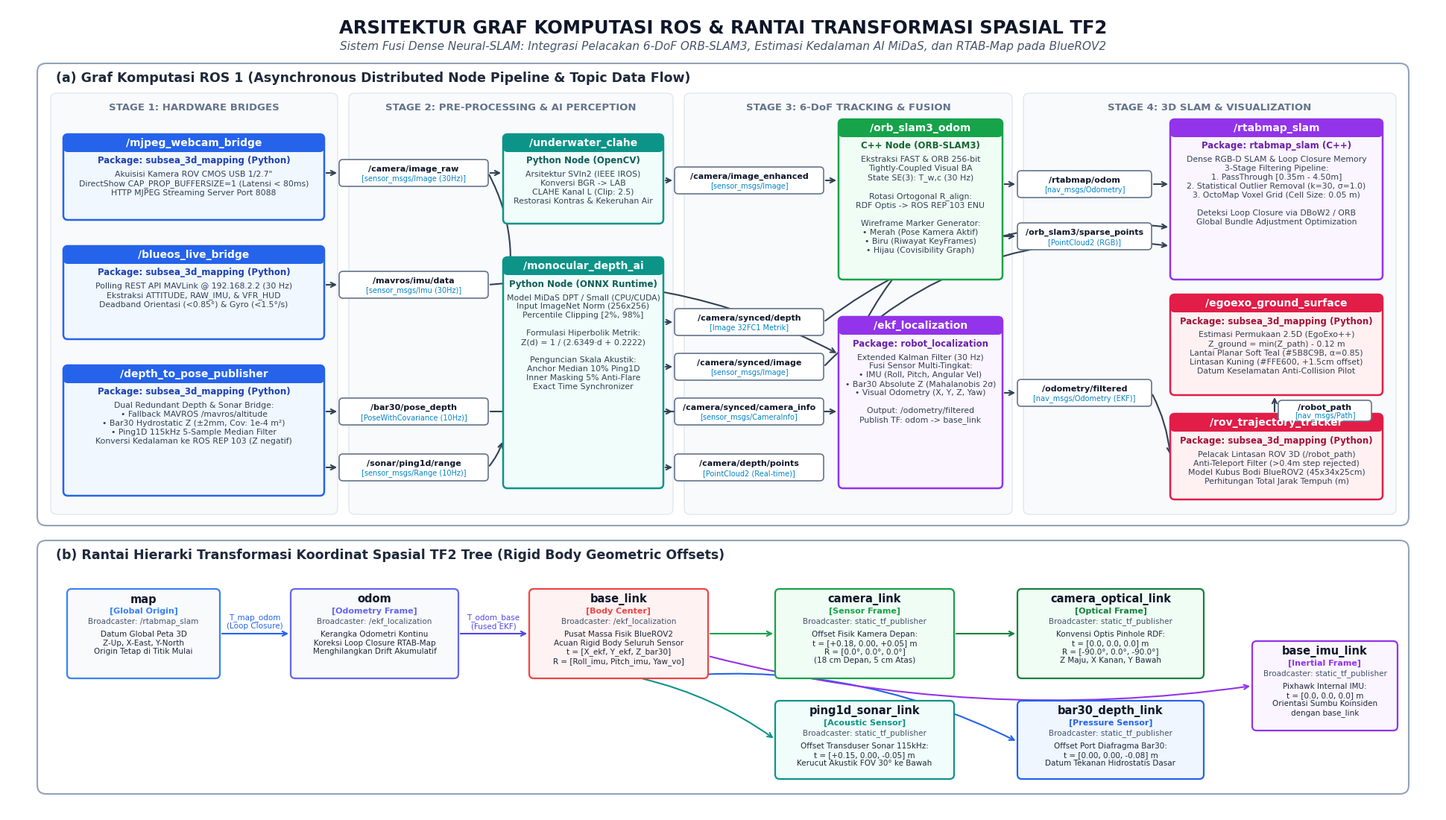

The script that saved this image:
#!/usr/bin/env python3
# -*- coding: utf-8 -*-
"""
generate_journal_ros_diagram.py
=============================================================================
Menghasilkan Diagram Arsitektur Graf Komputasi ROS & Rantai Transformasi TF2
dengan Standar Publikasi Jurnal Internasional IEEE (T-RO / IROS / ICRA).
- Background Putih Murni (#FFFFFF)
- Zero-Overlap Layout (Penyusunan Teks & Panah Matematis Sangat Rapi)
- Panel (a): ROS Computational Graph (Node & Topik Terstruktur per Stage)
- Panel (b): Hierarchical TF2 Transform Tree (Lengkap dengan Offset Spasial Metrik)
=============================================================================
"""

import matplotlib.pyplot as plt
import matplotlib.patches as patches
from matplotlib.patches import FancyBboxPatch, FancyArrowPatch

def create_diagram():
    fig = plt.figure(figsize=(19.2, 10.8), dpi=300, facecolor='#FFFFFF')
    ax = fig.add_axes([0, 0, 1, 1], facecolor='#FFFFFF')
    ax.set_xlim(0, 1920)
    ax.set_ylim(0, 1080)
    ax.axis('off')

    # -------------------------------------------------------------------------
    # PALET WARNA PROFESIONAL IEEE
    # -------------------------------------------------------------------------
    C_TEXT_MAIN = '#0F172A'    # Slate 900
    C_TEXT_MUTED = '#475569'   # Slate 600
    
    # Kategori Warna Node
    C_DRIVER_BG = '#F0F7FF'
    C_DRIVER_BORDER = '#2563EB'
    C_DRIVER_HDR = '#1E40AF'
    
    C_PERCEP_BG = '#F0FDFA'
    C_PERCEP_BORDER = '#0D9488'
    C_PERCEP_HDR = '#115E59'
    
    C_TRACK_BG = '#F0FDF4'
    C_TRACK_BORDER = '#16A34A'
    C_TRACK_HDR = '#166534'
    
    C_SLAM_BG = '#FAF5FF'
    C_SLAM_BORDER = '#9333EA'
    C_SLAM_HDR = '#6B21A8'
    
    C_VIS_BG = '#FFF1F2'
    C_VIS_BORDER = '#E11D48'
    C_VIS_HDR = '#9F1239'

    # -------------------------------------------------------------------------
    # HEADER UTAMA DIAGRAM
    # -------------------------------------------------------------------------
    ax.text(960, 1052, "ARSITEKTUR GRAF KOMPUTASI ROS & RANTAI TRANSFORMASI SPASIAL TF2",
            ha='center', va='center', fontsize=17.5, fontweight='bold', color=C_TEXT_MAIN,
            fontfamily='DejaVu Sans')
    ax.text(960, 1027, "Sistem Fusi Dense Neural-SLAM: Integrasi Pelacakan 6-DoF ORB-SLAM3, Estimasi Kedalaman AI MiDaS, dan RTAB-Map pada BlueROV2",
            ha='center', va='center', fontsize=11, fontstyle='italic', color=C_TEXT_MUTED,
            fontfamily='DejaVu Sans')

    # -------------------------------------------------------------------------
    # PANEL (a): ROS COMPUTATIONAL NODE GRAPH (Top 65% of Canvas)
    # -------------------------------------------------------------------------
    rect_a = FancyBboxPatch((40, 385), 1840, 620, boxstyle="round,pad=0,rounding_size=12",
                           facecolor='#FFFFFF', edgecolor='#94A3B8', linewidth=1.5, zorder=1)
    ax.add_patch(rect_a)
    
    ax.text(65, 985, "(a) Graf Komputasi ROS 1 (Asynchronous Distributed Node Pipeline & Topic Data Flow)",
            ha='left', va='center', fontsize=12.5, fontweight='bold', color='#1E293B',
            fontfamily='DejaVu Sans', zorder=2)

    # 4 Kolom Stage Background Shading
    stages = [
        ("STAGE 1: HARDWARE BRIDGES", 58, 385, "#F8FAFC"),
        ("STAGE 2: PRE-PROCESSING & AI PERCEPTION", 458, 435, "#F8FAFC"),
        ("STAGE 3: 6-DoF TRACKING & FUSION", 908, 440, "#F8FAFC"),
        ("STAGE 4: 3D SLAM & VISUALIZATION", 1363, 500, "#F8FAFC")
    ]
    for title, sx, sw, sbg in stages:
        s_rect = FancyBboxPatch((sx, 400), sw, 565, boxstyle="round,pad=0,rounding_size=8",
                                facecolor=sbg, edgecolor='#E2E8F0', linewidth=1, zorder=1)
        ax.add_patch(s_rect)
        ax.text(sx + sw/2, 945, title, ha='center', va='center',
                fontsize=9.5, fontweight='bold', color='#64748B', fontfamily='DejaVu Sans', zorder=2)

    # Fungsi pembantu untuk membuat ROS Node Card (dengan va='top' agar zero-overlap)
    def draw_node(x, y, w, h, node_name, pkg_name, role_desc, bg_col, bdr_col, hdr_col):
        card = FancyBboxPatch((x, y), w, h, boxstyle="round,pad=0,rounding_size=6",
                              facecolor=bg_col, edgecolor=bdr_col, linewidth=1.8, zorder=3)
        ax.add_patch(card)
        # Header Bar
        hdr_rect = FancyBboxPatch((x, y + h - 24), w, 24, boxstyle="round,pad=0,rounding_size=6",
                                  facecolor=bdr_col, edgecolor=bdr_col, linewidth=0, zorder=4)
        ax.add_patch(hdr_rect)
        ax.text(x + w/2, y + h - 12, node_name, ha='center', va='center',
                fontsize=10, fontweight='bold', color='#FFFFFF', fontfamily='DejaVu Sans', zorder=5)
        # Subtitle
        ax.text(x + w/2, y + h - 36, pkg_name, ha='center', va='center',
                fontsize=8.5, fontweight='bold', color=hdr_col, fontfamily='DejaVu Sans', zorder=5)
        # Description flowing top-down
        ax.text(x + w/2, y + h - 49, role_desc, ha='center', va='top',
                fontsize=7.8, color='#334155', fontfamily='DejaVu Sans', multialignment='center',
                linespacing=1.25, zorder=5)

    # Fungsi pembantu untuk menggambar Badge Topik
    def draw_topic_badge(x, y, w, h, topic_name, msg_type):
        badge = FancyBboxPatch((x, y), w, h, boxstyle="round,pad=0,rounding_size=5",
                               facecolor='#FFFFFF', edgecolor='#64748B', linewidth=1.2, zorder=4)
        ax.add_patch(badge)
        ax.text(x + w/2, y + h*0.64, topic_name, ha='center', va='center',
                fontsize=8, fontweight='bold', color='#0F172A', fontfamily='DejaVu Sans', zorder=5)
        ax.text(x + w/2, y + h*0.28, f"[{msg_type}]", ha='center', va='center',
                fontsize=7, color='#0284C7', fontfamily='DejaVu Sans', zorder=5)

    # Fungsi panah penghubung
    def draw_arrow(x1, y1, x2, y2, color='#334155', style="->", rad=0.0):
        arrow = FancyArrowPatch((x1, y1), (x2, y2),
                                connectionstyle=f"arc3,rad={rad}",
                                arrowstyle=style, mutation_scale=11,
                                color=color, linewidth=1.5, zorder=2)
        ax.add_patch(arrow)

    # --- NODE STAGE 1 (Hardware Bridges) ---
    draw_node(75, 795, 350, 115, "/mjpeg_webcam_bridge", "Package: subsea_3d_mapping (Python)",
              "Akuisisi Kamera ROV CMOS USB 1/2.7\"\nDirectShow CAP_PROP_BUFFERSIZE=1 (Latensi < 80ms)\nHTTP MJPEG Streaming Server Port 8088",
              C_DRIVER_BG, C_DRIVER_BORDER, C_DRIVER_HDR)

    draw_node(75, 635, 350, 125, "/blueos_live_bridge", "Package: subsea_3d_mapping (Python)",
              "Polling REST API MAVLink @ 192.168.2.2 (30 Hz)\nEkstraksi ATTITUDE, RAW_IMU, & VFR_HUD\nDeadband Orientasi (<0.85°) & Gyro (<1.5°/s)",
              C_DRIVER_BG, C_DRIVER_BORDER, C_DRIVER_HDR)

    draw_node(75, 425, 350, 175, "/depth_to_pose_publisher", "Package: subsea_3d_mapping (Python)",
              "Dual Redundant Depth & Sonar Bridge:\n• Fallback MAVROS /mavros/altitude\n• Bar30 Hydrostatic Z (±2mm, Cov: 1e-4 m²)\n• Ping1D 115kHz 5-Sample Median Filter\nKonversi Kedalaman ke ROS REP 103 (Z negatif)",
              C_DRIVER_BG, C_DRIVER_BORDER, C_DRIVER_HDR)

    # --- TOPIC BADGES DARI STAGE 1 ---
    draw_topic_badge(445, 840, 200, 36, "/camera/image_raw", "sensor_msgs/Image (30Hz)")
    draw_topic_badge(445, 690, 200, 36, "/mavros/imu/data", "sensor_msgs/Imu (30Hz)")
    draw_topic_badge(445, 520, 200, 36, "/bar30/pose_depth", "PoseWithCovariance (10Hz)")
    draw_topic_badge(445, 445, 200, 36, "/sonar/ping1d/range", "sensor_msgs/Range (10Hz)")

    # Panah Stage 1 -> Topik
    draw_arrow(425, 858, 445, 858)
    draw_arrow(425, 708, 445, 708)
    draw_arrow(425, 538, 445, 538)
    draw_arrow(425, 463, 445, 463)

    # --- NODE STAGE 2 (Perception & AI Depth) ---
    draw_node(665, 790, 215, 120, "/underwater_clahe", "Python Node (OpenCV)",
              "Arsitektur SVIn2 (IEEE IROS)\nKonversi BGR -> LAB\nCLAHE Kanal L (Clip: 2.5)\nRestorasi Kontras & Kekeruhan Air",
              C_PERCEP_BG, C_PERCEP_BORDER, C_PERCEP_HDR)

    draw_node(665, 435, 215, 310, "/monocular_depth_ai", "Python Node (ONNX Runtime)",
              "Model MiDaS DPT / Small (CPU/CUDA)\nInput ImageNet Norm (256x256)\nPercentile Clipping [2%, 98%]\n\nFormulasi Hiperbolik Metrik:\nZ(d) = 1 / (2.6349·d + 0.2222)\n\nPenguncian Skala Akustik:\nAnchor Median 10% Ping1D\nInner Masking 5% Anti-Flare\nExact Time Synchronizer",
              C_PERCEP_BG, C_PERCEP_BORDER, C_PERCEP_HDR)

    # Panah Topik Stage 1 -> Stage 2
    draw_arrow(645, 858, 665, 858)
    draw_arrow(645, 858, 665, 675, rad=-0.2)
    draw_arrow(645, 463, 665, 500, rad=0.1)

    # --- TOPIC BADGES DARI STAGE 2 ---
    draw_topic_badge(895, 830, 200, 36, "/camera/image_enhanced", "sensor_msgs/Image")
    draw_topic_badge(895, 640, 200, 36, "/camera/synced/depth", "Image 32FC1 Metrik")
    draw_topic_badge(895, 580, 200, 36, "/camera/synced/image", "sensor_msgs/Image")
    draw_topic_badge(895, 520, 200, 36, "/camera/synced/camera_info", "sensor_msgs/CameraInfo")
    draw_topic_badge(895, 445, 200, 36, "/camera/depth/points", "PointCloud2 (Real-time)")

    draw_arrow(880, 848, 895, 848)
    draw_arrow(880, 658, 895, 658)
    draw_arrow(880, 598, 895, 598)
    draw_arrow(880, 538, 895, 538)
    draw_arrow(880, 463, 895, 463)

    # --- NODE STAGE 3 (Tracking & State Estimation) ---
    draw_node(1115, 715, 220, 215, "/orb_slam3_odom", "C++ Node (ORB-SLAM3)",
              "Ekstraksi FAST & ORB 256-bit\nTightly-Coupled Visual BA\nState SE(3): T_w,c (30 Hz)\n\nRotasi Ortogonal R_align:\nRDF Optis -> ROS REP 103 ENU\n\nWireframe Marker Generator:\n• Merah (Pose Kamera Aktif)\n• Biru (Riwayat KeyFrames)\n• Hijau (Covisibility Graph)",
              C_TRACK_BG, C_TRACK_BORDER, C_TRACK_HDR)

    draw_node(1115, 435, 220, 230, "/ekf_localization", "Package: robot_localization",
              "Extended Kalman Filter (30 Hz)\nFusi Sensor Multi-Tingkat:\n• IMU (Roll, Pitch, Angular Vel)\n• Bar30 Absolute Z (Mahalanobis 2σ)\n• Visual Odometry (X, Y, Z, Yaw)\n\nOutput: /odometry/filtered\nPublish TF: odom -> base_link",
              C_SLAM_BG, C_SLAM_BORDER, C_SLAM_HDR)

    # Panah Stage 2 -> Stage 3
    draw_arrow(1095, 848, 1115, 848)
    draw_arrow(645, 708, 1115, 615, rad=-0.15) # IMU ke EKF
    draw_arrow(645, 538, 1115, 538) # Bar30 pose_depth ke EKF

    # Topik dari Stage 3
    draw_topic_badge(1355, 825, 180, 36, "/rtabmap/odom", "nav_msgs/Odometry")
    draw_topic_badge(1355, 755, 180, 36, "/orb_slam3/sparse_points", "PointCloud2 (RGB)")
    draw_topic_badge(1355, 545, 180, 36, "/odometry/filtered", "nav_msgs/Odometry (EKF)")

    draw_arrow(1335, 843, 1355, 843)
    draw_arrow(1335, 773, 1355, 773)
    draw_arrow(1335, 843, 1115, 570, rad=0.2) # Odom ORB-SLAM3 ke EKF
    draw_arrow(1335, 563, 1355, 563)

    # --- NODE STAGE 4 (3D Volumetric SLAM & Visualisasi) ---
    draw_node(1560, 715, 285, 215, "/rtabmap_slam", "Package: rtabmap_slam (C++)",
              "Dense RGB-D SLAM & Loop Closure Memory\n3-Stage Filtering Pipeline:\n1. PassThrough [0.35m - 4.50m]\n2. Statistical Outlier Removal (k=30, σ=1.0)\n3. OctoMap Voxel Grid (Cell Size: 0.05 m)\n\nDeteksi Loop Closure via DBoW2 / ORB\nGlobal Bundle Adjustment Optimization",
              C_SLAM_BG, C_SLAM_BORDER, C_SLAM_HDR)

    draw_node(1560, 560, 285, 135, "/egoexo_ground_surface", "Package: subsea_3d_mapping (Python)",
              "Estimasi Permukaan 2.5D (EgoExo++)\nZ_ground = min(Z_path) - 0.12 m\nLantai Planar Soft Teal (#5B8C9B, α=0.85)\nLintasan Kuning (#FFE600, +1.5cm offset)\nDatum Keselamatan Anti-Collision Pilot",
              C_VIS_BG, C_VIS_BORDER, C_VIS_HDR)

    draw_node(1560, 420, 285, 115, "/rov_trajectory_tracker", "Package: subsea_3d_mapping (Python)",
              "Pelacak Lintasan ROV 3D (/robot_path)\nAnti-Teleport Filter (>0.4m step rejected)\nModel Kubus Bodi BlueROV2 (45x34x25cm)\nPerhitungan Total Jarak Tempuh (m)",
              C_VIS_BG, C_VIS_BORDER, C_VIS_HDR)

    # Panah ke Stage 4
    draw_arrow(1535, 843, 1560, 843) # Odom ke RTAB-Map
    draw_arrow(1095, 658, 1560, 785, rad=-0.2) # Synced Depth ke RTAB-Map
    draw_arrow(1095, 598, 1560, 760, rad=-0.25) # Synced Image ke RTAB-Map
    draw_arrow(1535, 563, 1560, 478, rad=-0.1) # Odom filtered ke Trajectory tracker
    draw_arrow(1700, 535, 1700, 560) # Trajectory tracker (/robot_path) ke EgoExo surface

    # Topik /robot_path Badge
    draw_topic_badge(1705, 525, 125, 28, "/robot_path", "nav_msgs/Path")

    # -------------------------------------------------------------------------
    # PANEL (b): HIERARCHICAL TF2 TRANSFORM TREE (Bottom 33% of Canvas)
    # -------------------------------------------------------------------------
    rect_b = FancyBboxPatch((40, 25), 1840, 340, boxstyle="round,pad=0,rounding_size=12",
                           facecolor='#FFFFFF', edgecolor='#94A3B8', linewidth=1.5, zorder=1)
    ax.add_patch(rect_b)

    ax.text(65, 345, "(b) Rantai Hierarki Transformasi Koordinat Spasial TF2 Tree (Rigid Body Geometric Offsets)",
            ha='left', va='center', fontsize=12.5, fontweight='bold', color='#1E293B',
            fontfamily='DejaVu Sans', zorder=2)

    # Fungsi kartu frame TF (dengan va='top' agar zero-overlap)
    def draw_tf_frame(x, y, w, h, frame_id, frame_type, broadcaster, offset_text, bg_col, bdr_col):
        card = FancyBboxPatch((x, y), w, h, boxstyle="round,pad=0,rounding_size=6",
                              facecolor=bg_col, edgecolor=bdr_col, linewidth=1.6, zorder=3)
        ax.add_patch(card)
        ax.text(x + w/2, y + h - 14, frame_id, ha='center', va='center',
                fontsize=10.5, fontweight='bold', color='#0F172A', fontfamily='DejaVu Sans', zorder=4)
        ax.text(x + w/2, y + h - 30, f"[{frame_type}]", ha='center', va='center',
                fontsize=8, fontweight='bold', color=bdr_col, fontfamily='DejaVu Sans', zorder=4)
        ax.text(x + w/2, y + h - 44, f"Broadcaster: {broadcaster}", ha='center', va='center',
                fontsize=7.5, color='#475569', fontfamily='DejaVu Sans', zorder=4)
        ax.text(x + w/2, y + h - 56, offset_text, ha='center', va='top',
                fontsize=7.5, color='#1E293B', fontfamily='DejaVu Sans', multialignment='center',
                linespacing=1.2, zorder=4)

    # 1. map
    draw_tf_frame(80, 180, 205, 120, "map", "Global Origin", "/rtabmap_slam",
                  "Datum Global Peta 3D\nZ-Up, X-East, Y-North\nOrigin Tetap di Titik Mulai",
                  '#F8FAFC', '#3B82F6')

    # 2. odom
    draw_tf_frame(380, 180, 225, 120, "odom", "Odometry Frame", "/ekf_localization",
                  "Kerangka Odometri Kontinu\nKoreksi Loop Closure RTAB-Map\nMenghilangkan Drift Akumulatif",
                  '#F8FAFC', '#6366F1')

    # 3. base_link
    draw_tf_frame(700, 180, 240, 120, "base_link", "Body Center", "/ekf_localization",
                  "Pusat Massa Fisik BlueROV2\nAcuan Rigid Body Seluruh Sensor\nt = [X_ekf, Y_ekf, Z_bar30]\nR = [Roll_imu, Pitch_imu, Yaw_vo]",
                  '#FEF2F2', '#EF4444')

    # Panah map -> odom -> base_link
    draw_arrow(285, 240, 380, 240, color='#2563EB', style="->")
    ax.text(332, 256, "T_map_odom\n(Loop Closure)", ha='center', va='center', fontsize=7.5, color='#2563EB', fontfamily='DejaVu Sans')

    draw_arrow(605, 240, 700, 240, color='#4F46E5', style="->")
    ax.text(652, 256, "T_odom_base\n(Fused EKF)", ha='center', va='center', fontsize=7.5, color='#4F46E5', fontfamily='DejaVu Sans')

    # Daun Sensorik dari base_link (Cabang ke 4 Sensor Fisik)
    draw_tf_frame(1030, 180, 240, 120, "camera_link", "Sensor Frame", "static_tf_publisher",
                  "Offset Fisik Kamera Depan:\nt = [+0.18, 0.00, +0.05] m\nR = [0.0°, 0.0°, 0.0°]\n(18 cm Depan, 5 cm Atas)",
                  '#F0FDF4', '#16A34A')

    draw_tf_frame(1355, 180, 250, 120, "camera_optical_link", "Optical Frame", "static_tf_publisher",
                  "Konvensi Optis Pinhole RDF:\nt = [0.0, 0.0, 0.0] m\nR = [-90.0°, 0.0°, -90.0°]\nZ Maju, X Kanan, Y Bawah",
                  '#F0FDF4', '#15803D')

    draw_tf_frame(1030, 45, 240, 105, "ping1d_sonar_link", "Acoustic Sensor", "static_tf_publisher",
                  "Offset Transduser Sonar 115kHz:\nt = [+0.15, 0.00, -0.05] m\nKerucut Akustik FOV 30° ke Bawah",
                  '#F0FDFA', '#0D9488')

    draw_tf_frame(1355, 45, 250, 105, "bar30_depth_link", "Pressure Sensor", "static_tf_publisher",
                  "Offset Port Diafragma Bar30:\nt = [0.00, 0.00, -0.08] m\nDatum Tekanan Hidrostatis Dasar",
                  '#EFF6FF', '#2563EB')

    draw_tf_frame(1670, 110, 195, 120, "base_imu_link", "Inertial Frame", "static_tf_publisher",
                  "Pixhawk Internal IMU:\nt = [0.0, 0.0, 0.0] m\nOrientasi Sumbu Koinsiden\ndengan base_link",
                  '#FAF5FF', '#9333EA')

    # Panah percabangan dari base_link
    draw_arrow(940, 240, 1030, 240, color='#16A34A', style="->")
    draw_arrow(1270, 240, 1355, 240, color='#15803D', style="->")
    draw_arrow(850, 180, 1030, 98, color='#0D9488', style="->", rad=-0.1) # base ke ping1d
    draw_arrow(870, 180, 1355, 95, color='#2563EB', style="->", rad=-0.15) # base ke bar30
    draw_arrow(940, 210, 1670, 170, color='#9333EA', style="->", rad=0.1) # base ke IMU

    # Simpan output dengan resolusi 300 DPI
    out_path = r"c:\remote_ROV\gambar_ta\gambar_arsitektur_ros_nodegraph_tf.png"
    plt.savefig(out_path, dpi=300, facecolor='#FFFFFF', edgecolor='none')
    plt.close()
    print(f"[OK] Diagram publikasi jurnal berhasil digenerate di: {out_path}")

if __name__ == '__main__':
    create_diagram()
